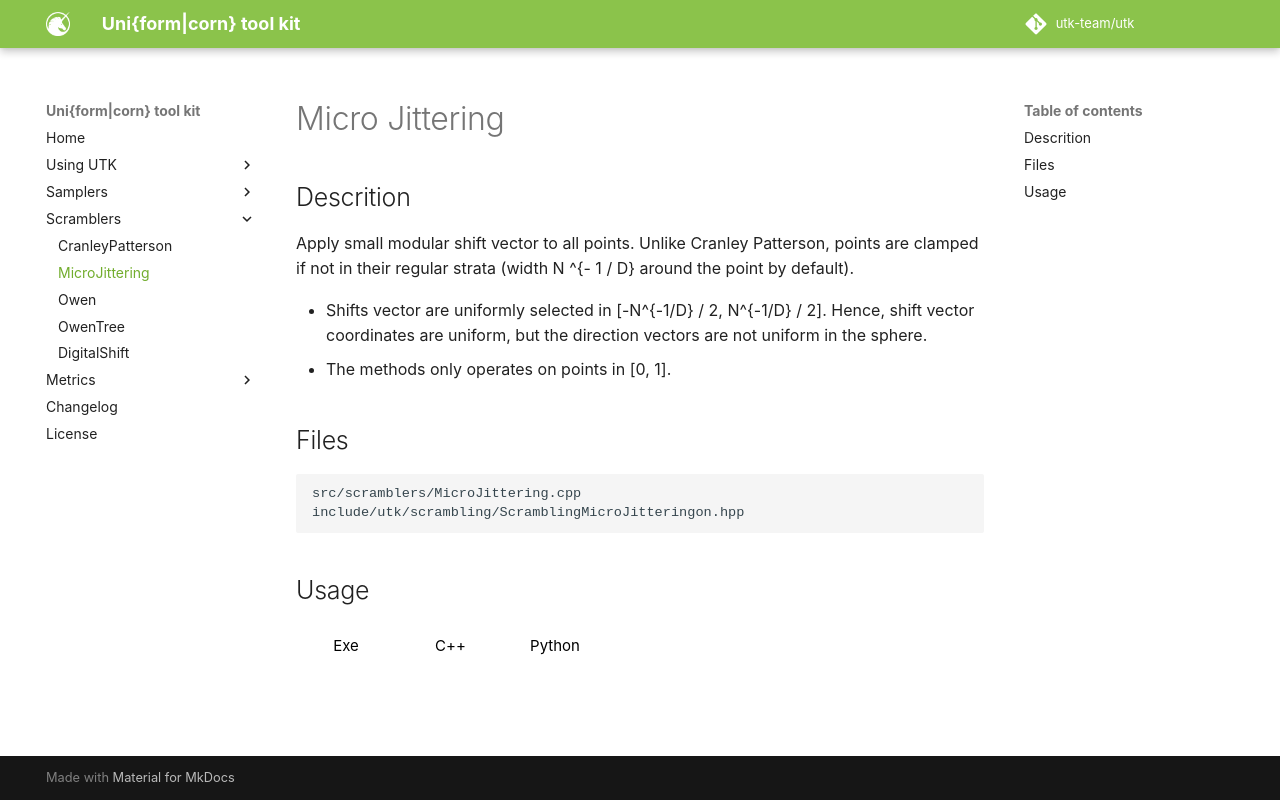

repository: utk-team/utk · page: scramblers/MicroJittering/index.html · generator: mkdocs

# Micro Jittering

## Descrition

Apply small modular shift vector to all points. Unlike Cranley Patterson, points are clamped if 
not in their regular strata (width $N ^{- 1 / D}$ around the point by default). 

* Shifts vector are uniformly selected in $[-N^{-1/D} / 2, N^{-1/D} / 2]$. Hence, shift vector coordinates are uniform, 
  but the direction vectors are not uniform in the sphere. 
* The methods only operates on points in [0, 1].

## Files 

```
src/scramblers/MicroJittering.cpp  
include/utk/scrambling/ScramblingMicroJitteringon.hpp
```


## Usage

<button class="tablink exebutton" onclick="openCode('exe', this)" markdown="1">Exe</button> 
<button class="tablink cppbutton" onclick="openCode('cpp', this)" markdown="1">C++</button> 
<button class="tablink pybutton" onclick="openCode('py', this)" markdown="1">Python</button> 
<br/>
  

<div class="exe tabcontent">

```bash
MicroJittering scrambler
Usage: ./MicroJittering [OPTIONS]

Options:
  -h,--help                   Print this help message and exit
  -i,--input TEXT:FILE ... REQUIRED
                              Input file(s)
  -o,--out TEXT [out.dat]     Output file (format). {i} splits outputs in multiple files and token is replaced by index.
  -s,--seed UINT              Seed (unspecified means 'random')
  --silent                    Silence UTK logs

```

</div>

<div class="cpp tabcontent">

```  cpp
#include <utk/utils/PointsetIO.hpp>
#include <utk/utils/Pointset.hpp>
#include <utk/samplers/SamplerSobol.hpp>
#include <utk/scrambling/ScramblingMicroJittering.hpp>

int main()
{
    utk::Pointset<double> pts;

    utk::SamplerSobol sobol(2 /* dimension */);
    sobol.setRandomSeed(/* empty means random, can also pass a number */);

    // Check for no errors
    if (sobol.generateSamples(pts, 1024 /* Number of points */))
    {
        utk::ScramblingMicroJittering sc;
        sc.setRandomSeed();

        // In place:
        sc.Scramble(pts);
        // Results in another pointset
        utk::Pointset<double> pts2;
        sc.Scramble(pts, pts2);        
    }
}
```  

</div>

<div class="py tabcontent">

``` python
import pyutk
samples = pyutk.Sobol(d=2, depth=0).sample(1024) 
sc = pyutk.MicroJittering().scramble(samples)
```  
